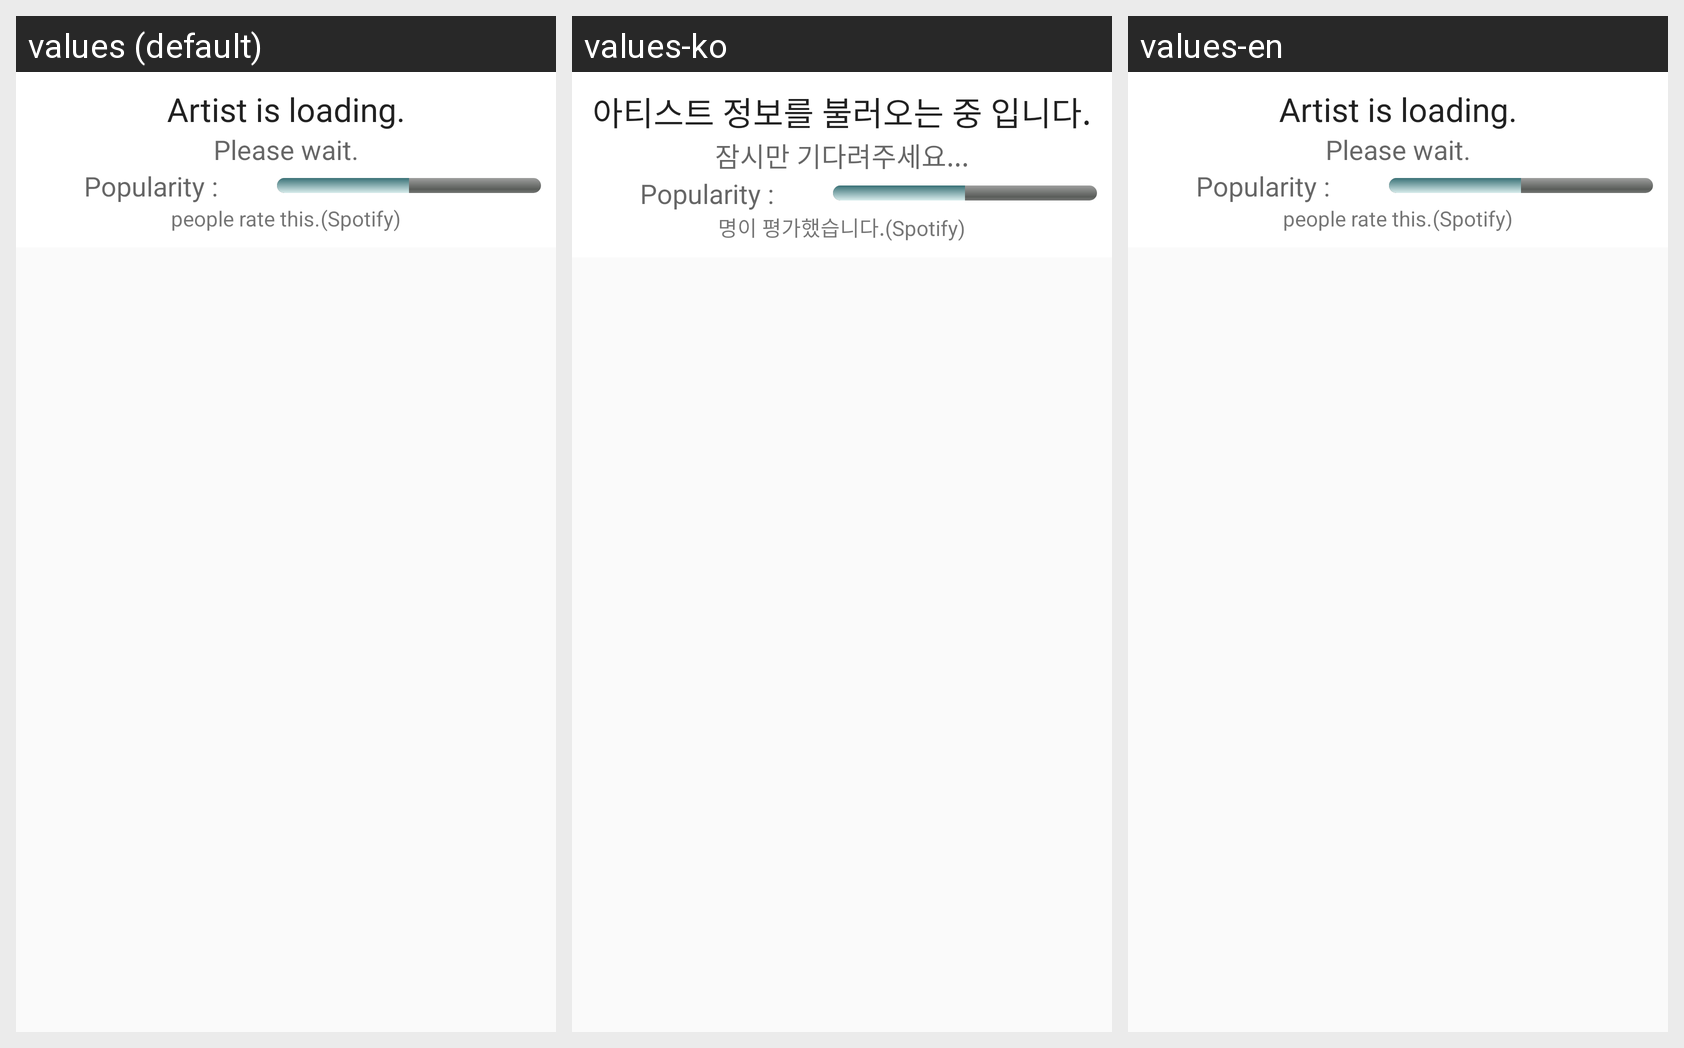

Translations of the strings shown on this Android screen, per locale in the grid:
Android screen res/layout/fragment_artist.xml rendered under 3 locales, left to right: values (default), values-ko, values-en. Device: Nexus 5 (rendered at 1080×1920; each locale shown at half size, 540×960, under a caption strip naming it); theme AppTheme.
Strings drawn on this screen, with the default value and each locale's value (text and hints the layout hard-codes, and strings that could not be matched under every locale, appear in the picture but are not listed):

play_artist_loading1
  values: Artist is loading.
  values-ko: 아티스트 정보를 불러오는 중 입니다.
  values-en: Artist is loading.

play_loading2
  values: Please wait.
  values-ko: 잠시만 기다려주세요...
  values-en: Please wait.

main_rating_count
  values: people rate this.
  values-ko: 명이 평가했습니다.
  values-en: people rate this.
